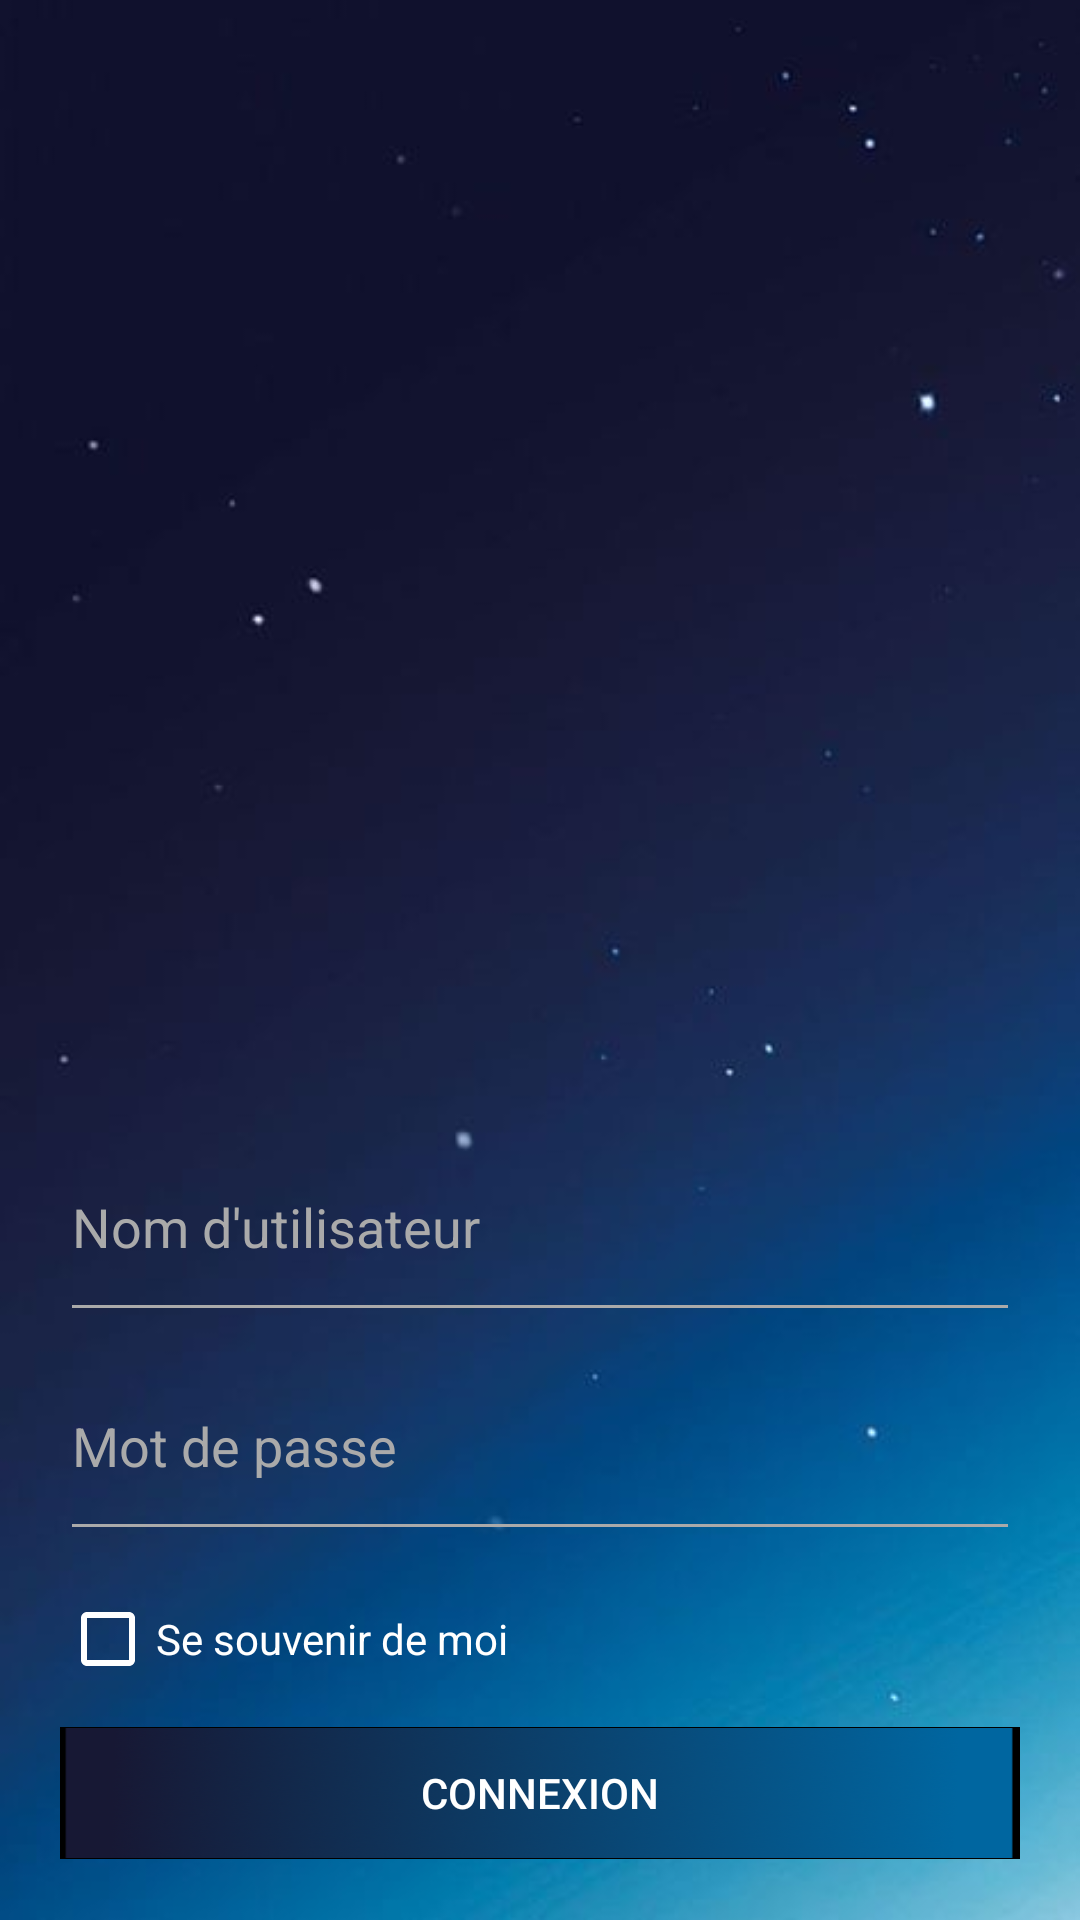

This screen was rendered from an Android layout file. Write that file and the resources it references.
<!-- AndroidManifest.xml: application theme AppTheme -->
<!-- res/layout/f_connexion.xml -->
<?xml version="1.0" encoding="utf-8"?>

<LinearLayout xmlns:android="http://schemas.android.com/apk/res/android"
    xmlns:app="http://schemas.android.com/apk/res-auto"
    xmlns:tools="http://schemas.android.com/tools"
    android:layout_width="match_parent"
    android:layout_height="match_parent"
    android:background="@drawable/background"
    android:orientation="vertical"
    android:padding="20dp">


    <ImageView
        android:layout_width="match_parent"
        android:layout_height="0dp"
        android:layout_gravity="center"
        android:layout_weight=".6"
        app:srcCompat="@drawable/uno_logo" />

    <EditText
        android:id="@+id/CotxtNomUtil"
        android:layout_width="match_parent"
        android:layout_height="0dp"
        android:layout_weight=".125"
        android:backgroundTint="@android:color/darker_gray"
        android:ems="10"
        android:hint="Nom d'utilisateur"
        android:inputType="textCapCharacters"
        android:textColor="@android:color/background_light"
        android:textColorHint="@android:color/darker_gray" />

    <EditText
        android:id="@+id/CotxtMDP"
        android:layout_width="match_parent"
        android:layout_height="0dp"
        android:layout_weight=".125"
        android:backgroundTint="@android:color/darker_gray"
        android:ems="10"
        android:hint="Mot de passe"
        android:inputType="textPassword"
        android:textColor="@android:color/background_light"
        android:textColorHint="@android:color/darker_gray" />

    <TextView
        android:id="@+id/CoErreur"
        android:layout_width="match_parent"
        android:layout_height="0dp"
        android:layout_weight=".025"
        android:text="* nom d'utilisateur ou mot de passe invalide"
        android:textColor="@android:color/holo_red_light"
        android:visibility="gone" />

    <CheckBox
        android:id="@+id/CocbRappeller"
        android:layout_width="match_parent"
        android:layout_height="0dp"
        android:layout_weight=".1"
        android:backgroundTint="@android:color/background_light"
        android:buttonTint="@android:color/background_light"
        android:text="Se souvenir de moi"
        android:textColor="@android:color/background_light" />

    <Button
        android:id="@+id/CobtnConnexion"
        android:layout_width="match_parent"
        android:layout_height="0dp"
        android:layout_weight=".075"
        android:background="@drawable/backgroundbutton"
        android:enabled="true"
        android:text="CONNEXION"
        android:textColor="@color/colorAccent" />
</LinearLayout>
<!-- resources referenced by this layout -->
<resources>
  <color name="colorAccent">#ffffff</color>
  <!-- drawable background: jpg bitmap (drawable, 9978 bytes) -->
  <!-- drawable backgroundbutton: png bitmap (drawable, 148091 bytes) -->
  <!-- drawable uno_logo: png bitmap (mipmap-xhdpi, 334574 bytes) -->
  <style name="AppTheme" parent="Theme.AppCompat.Light.DarkActionBar">
          
          <item name="colorPrimary">@color/colorPrimary</item>
          <item name="colorPrimaryDark">@color/colorPrimaryDark</item>
          <item name="colorAccent">@color/colorAccent</item>
          <item name="actionOverflowMenuStyle">@style/OverflowMenu</item>
      </style>
  <color name="colorPrimary">#3F51B5</color>
  <color name="colorPrimaryDark">#0d4161</color>
  <style name="OverflowMenu" parent="Widget.AppCompat.PopupMenu.Overflow">
          <item name="android:windowDisablePreview">true</item>
          <item name="overlapAnchor">false</item>
          <item name="android:dropDownVerticalOffset">3.5dp</item>
      </style>
</resources>
